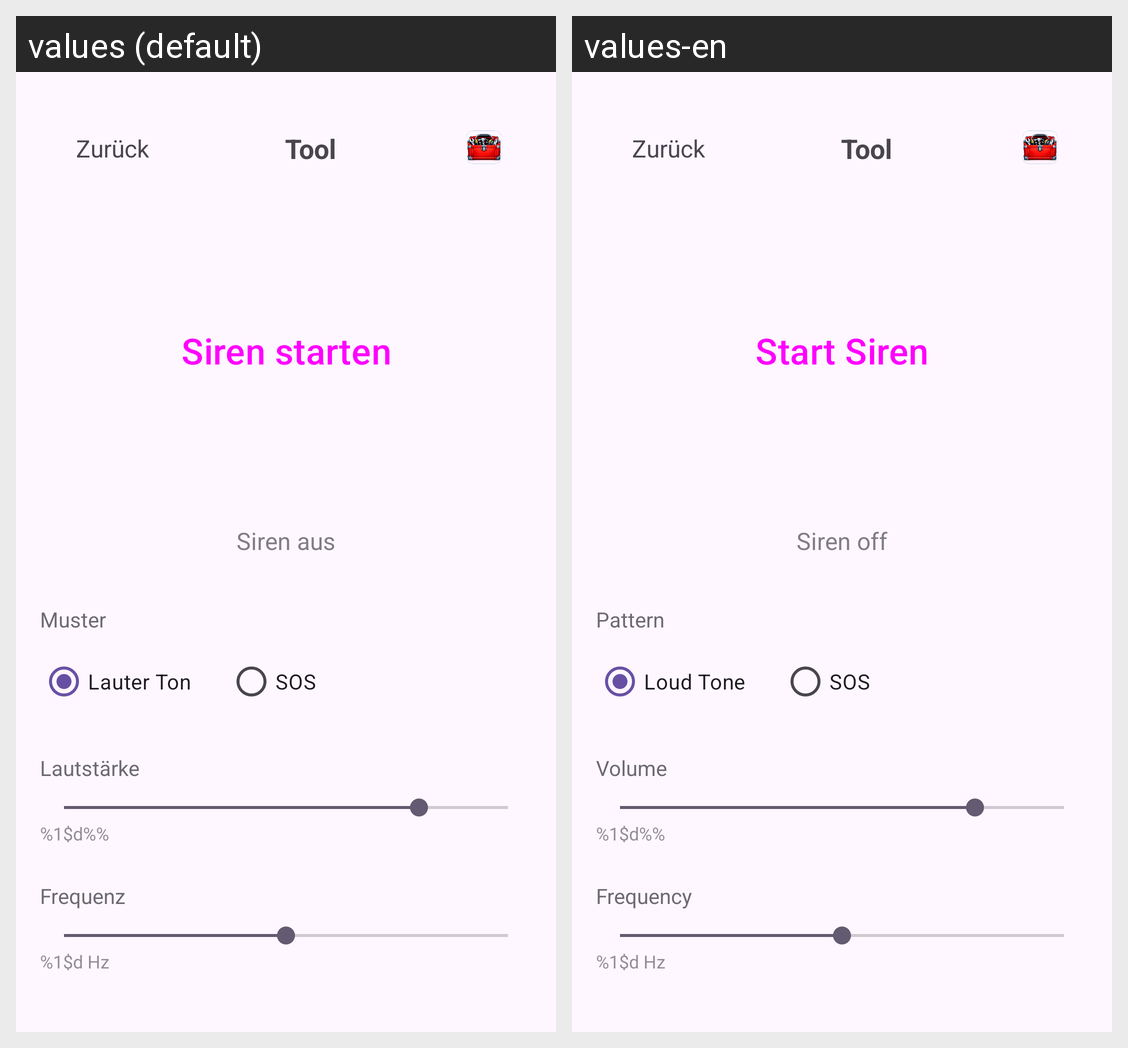

Translations of the strings shown on this Android screen, per locale in the grid:
Android screen res/layout/activity_siren.xml rendered under 2 locales, left to right: values (default), values-en. Device: Nexus 5 (rendered at 1080×1920; each locale shown at half size, 540×960, under a caption strip naming it); theme Theme.KastenDerPandora.
Strings drawn on this screen, with the default value and each locale's value (text and hints the layout hard-codes, and strings that could not be matched under every locale, appear in the picture but are not listed):

siren_start
  values: Siren starten
  values-en: Start Siren

siren_status_off
  values: Siren aus
  values-en: Siren off

siren_pattern
  values: Muster
  values-en: Pattern

siren_pattern_loud
  values: Lauter Ton
  values-en: Loud Tone

siren_pattern_sos
  values: SOS
  values-en: SOS

siren_volume
  values: Lautstärke
  values-en: Volume

siren_volume_value
  values: %1$d%%
  values-en: %1$d%%

siren_frequency
  values: Frequenz
  values-en: Frequency

siren_frequency_value
  values: %1$d Hz
  values-en: %1$d Hz

back
  values: Zurück
  values-en: Zurück

tool_name
  values: Tool
  values-en: Tool
